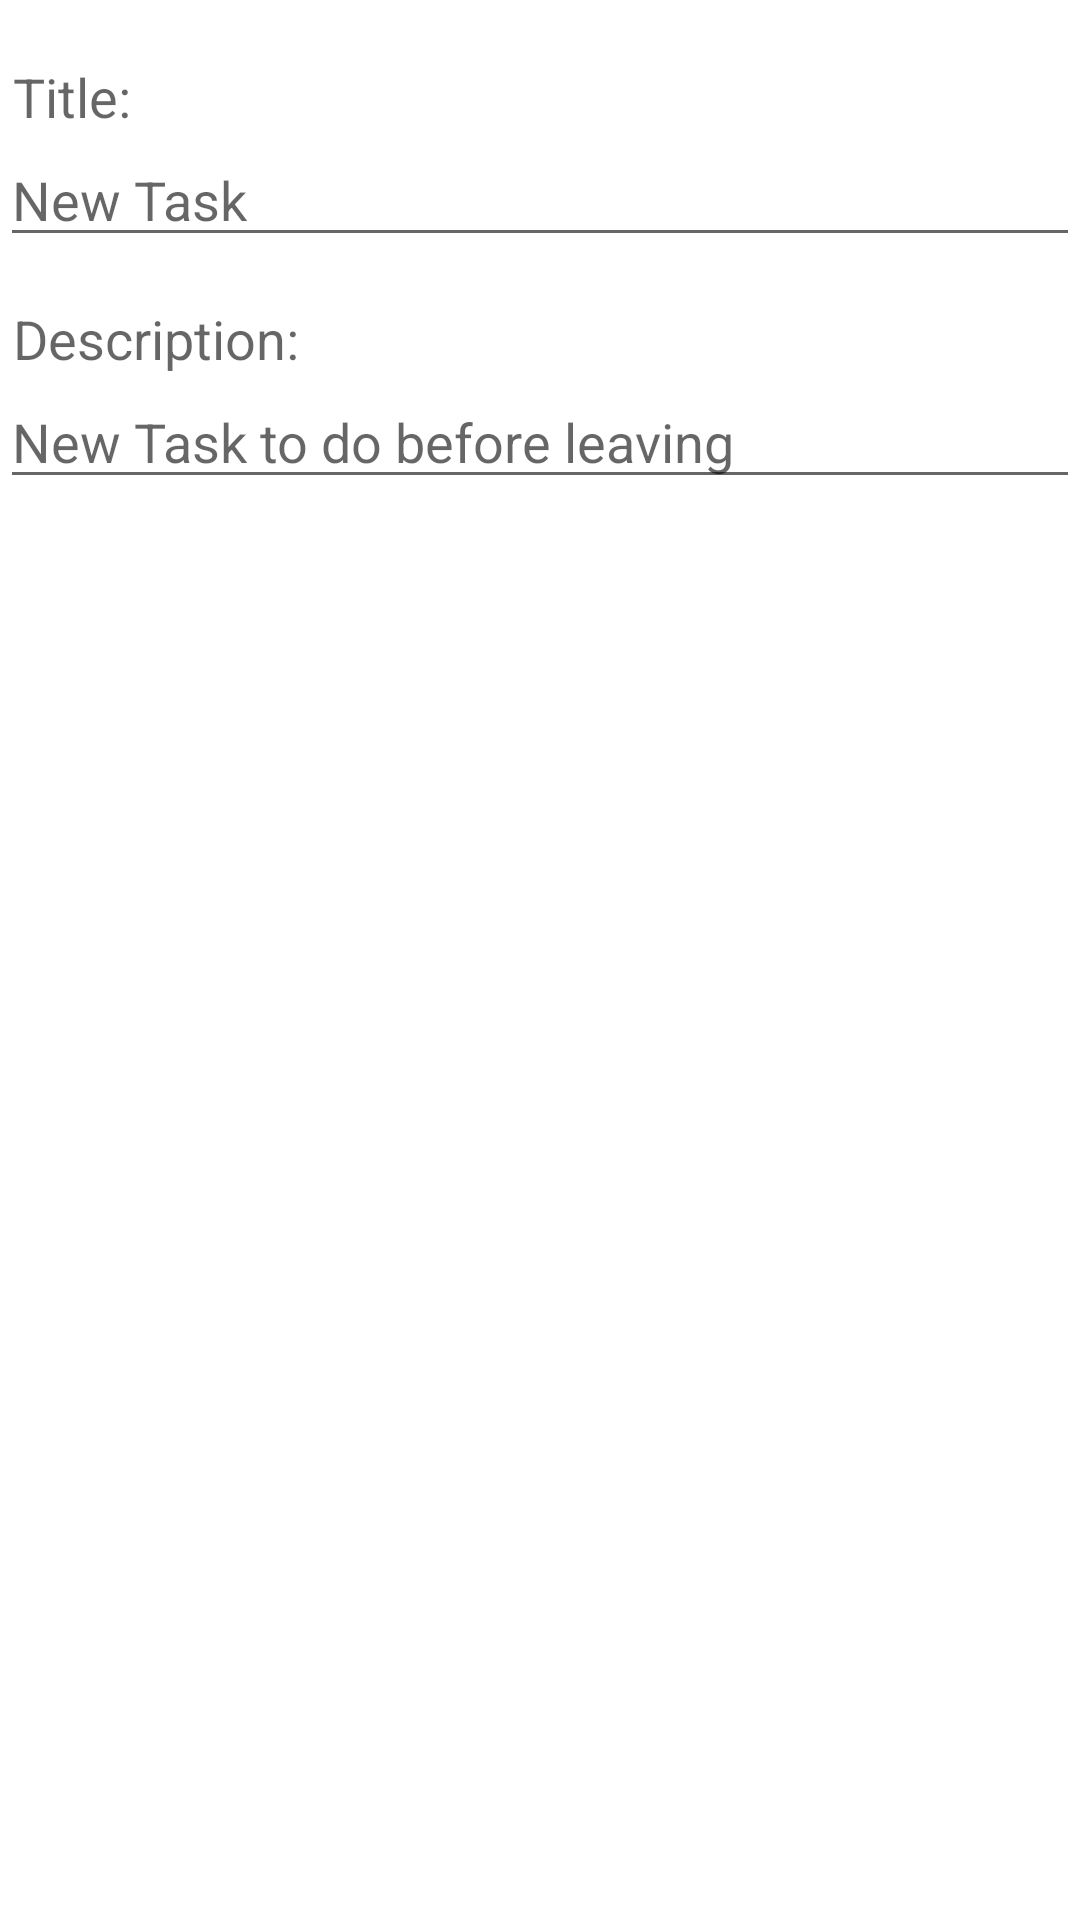

The Android layout XML behind this screen, and the referenced resources:
<!-- AndroidManifest.xml: application theme Theme.LeaveTheHouse -->
<!-- res/layout/content_create_task.xml -->
<?xml version="1.0" encoding="utf-8"?>
<LinearLayout xmlns:android="http://schemas.android.com/apk/res/android"
    xmlns:app="http://schemas.android.com/apk/res-auto"
    android:layout_width="match_parent"
    android:layout_height="match_parent"
    android:orientation="vertical"
    app:layout_behavior="@string/appbar_scrolling_view_behavior">

    <View
        android:id="@+id/divider"
        android:layout_width="match_parent"
        android:layout_height="20dp"
        android:background="@android:color/transparent" />

    <TextView
        android:id="@+id/titleInputLabelTask"
        android:layout_width="wrap_content"
        android:layout_height="wrap_content"
        android:text=" Title:"
        android:textAppearance="@style/TextAppearance.AppCompat.Medium" />

    <com.google.android.material.textfield.TextInputEditText
        android:id="@+id/titleInputTask"
        android:layout_width="match_parent"
        android:layout_height="wrap_content"
        android:hint="New Task" />

    <View
        android:id="@+id/divider2"
        android:layout_width="match_parent"
        android:layout_height="15dp"
        android:background="@android:color/transparent" />

    <TextView
        android:id="@+id/descriptionInputLabelTask"
        android:layout_width="wrap_content"
        android:layout_height="wrap_content"
        android:text=" Description:"
        android:textAppearance="@style/TextAppearance.AppCompat.Medium" />

    <com.google.android.material.textfield.TextInputEditText
        android:id="@+id/descriptionInputTask"
        android:layout_width="match_parent"
        android:layout_height="wrap_content"
        android:hint="New Task to do before leaving" />

</LinearLayout>
<!-- resources referenced by this layout -->
<resources>
  <style name="Theme.LeaveTheHouse" parent="Theme.MaterialComponents.DayNight.DarkActionBar">
          
          <item name="colorPrimary">@color/blue_500</item>
          <item name="colorPrimaryVariant">@color/blue_700</item>
          <item name="colorOnPrimary">@color/white</item>
          
          <item name="colorSecondary">@color/teal_200</item>
          <item name="colorSecondaryVariant">@color/teal_700</item>
          <item name="colorOnSecondary">@color/black</item>
          
          <item name="android:statusBarColor" tools:targetApi="l">?attr/colorPrimaryVariant</item>
          
      </style>
  <color name="blue_500">#2196F3</color>
  <color name="blue_700">#1976D2</color>
  <color name="white">#FFFFFFFF</color>
  <color name="teal_200">#FF03DAC5</color>
  <color name="teal_700">#FF018786</color>
  <color name="black">#FF000000</color>
</resources>
